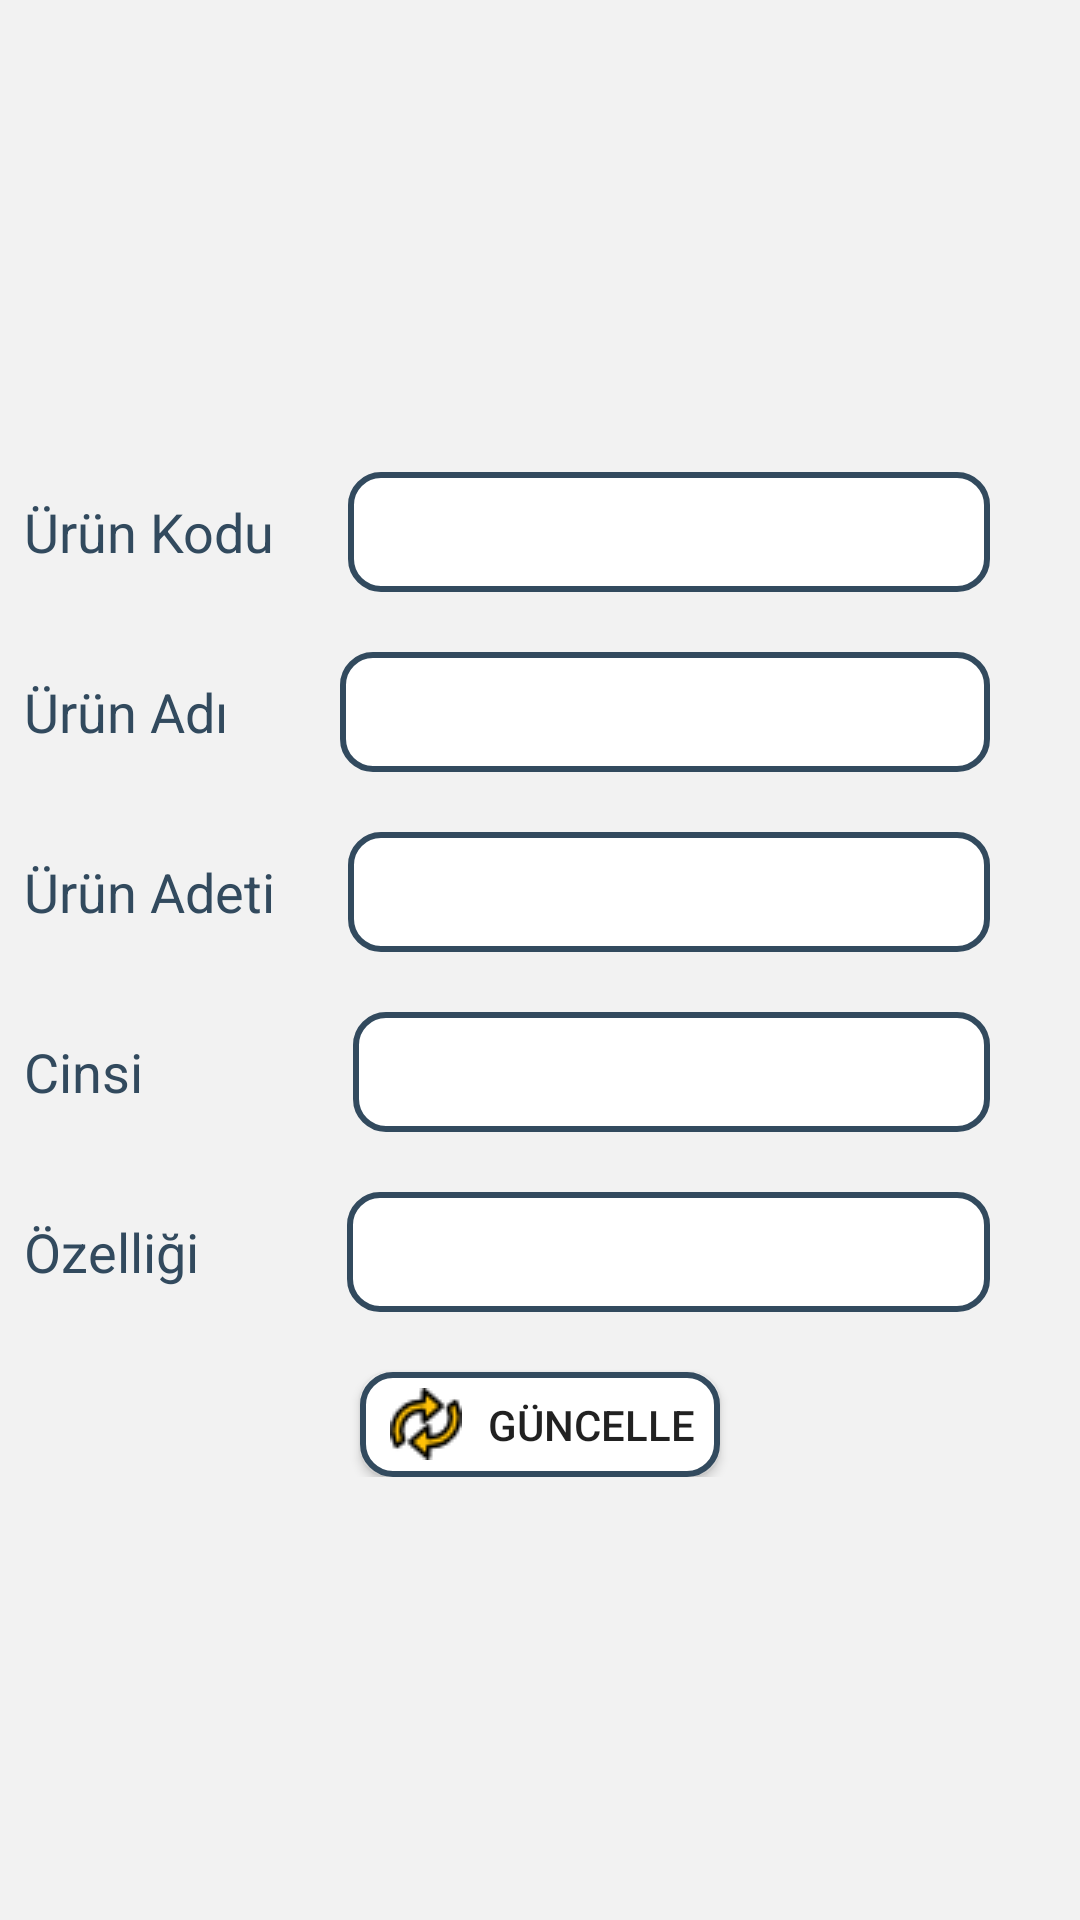

Here is an Android app screen rendered from its layout file. Give the layout XML and the strings, colors and styles it references.
<!-- AndroidManifest.xml: activity theme Guncelle -->
<!-- res/layout/activity_urun_guncelle.xml -->
<?xml version="1.0" encoding="utf-8"?>
<RelativeLayout xmlns:android="http://schemas.android.com/apk/res/android"
    xmlns:app="http://schemas.android.com/apk/res-auto"
    xmlns:tools="http://schemas.android.com/tools"
    android:id="@+id/constraintLayout"
    android:layout_width="match_parent"
    android:layout_height="match_parent"
    android:background="@color/colorBackground">

    <ScrollView
        android:layout_width="match_parent"
        android:layout_height="match_parent">

        <LinearLayout
            android:layout_gravity="center"
            android:layout_width="match_parent"
            android:layout_height="wrap_content"
            android:orientation="vertical">

            <LinearLayout
                android:layout_width="match_parent"
                android:layout_height="50dp"
                android:layout_marginLeft="8dp"
                android:layout_marginTop="10dp"
                android:orientation="horizontal">

                <TextView
                    android:layout_width="wrap_content"
                    android:layout_height="wrap_content"
                    android:text="Ürün Kodu "
                    android:textColor="@color/colorText"
                    android:textSize="18sp" />

                <EditText
                    android:id="@+id/urun_kod"
                    android:layout_width="match_parent"
                    android:layout_height="40dp"
                    android:layout_marginLeft="20dp"
                    android:layout_marginRight="30dp"
                    android:background="@drawable/shape"
                    android:inputType="number"
                    android:paddingLeft="20dp" />
            </LinearLayout>

            <LinearLayout
                android:layout_width="match_parent"
                android:layout_height="50dp"
                android:layout_marginLeft="8dp"
                android:layout_marginTop="10dp"
                android:orientation="horizontal">

                <TextView
                    android:layout_width="wrap_content"
                    android:layout_height="wrap_content"
                    android:inputType="number"
                    android:text="Ürün Adı "
                    android:textColor="@color/colorText"
                    android:textSize="18sp" />

                <EditText
                    android:id="@+id/urun_adi"
                    android:layout_width="match_parent"
                    android:layout_height="40dp"
                    android:layout_marginLeft="33dp"
                    android:layout_marginRight="30dp"
                    android:background="@drawable/shape"
                    android:paddingLeft="20dp" />
            </LinearLayout>

            <LinearLayout
                android:layout_width="match_parent"
                android:layout_height="50dp"
                android:layout_marginLeft="8dp"
                android:layout_marginTop="10dp"
                android:orientation="horizontal">

                <TextView
                    android:layout_width="wrap_content"
                    android:layout_height="wrap_content"
                    android:text="Ürün Adeti "
                    android:textColor="@color/colorText"
                    android:textSize="18sp" />

                <EditText
                    android:inputType="number"
                    android:id="@+id/urun_adeti"
                    android:layout_width="match_parent"
                    android:layout_height="40dp"
                    android:layout_marginLeft="20dp"
                    android:layout_marginRight="30dp"
                    android:background="@drawable/shape"
                    android:paddingLeft="20dp" />
            </LinearLayout>

            <LinearLayout
                android:layout_width="match_parent"
                android:layout_height="50dp"
                android:layout_marginLeft="8dp"
                android:layout_marginTop="10dp"
                android:orientation="horizontal">

                <TextView
                    android:layout_width="wrap_content"
                    android:layout_height="wrap_content"
                    android:text="Cinsi"
                    android:textColor="@color/colorText"
                    android:textSize="18sp" />

                <EditText
                    android:id="@+id/urun_cins"
                    android:layout_width="match_parent"
                    android:layout_height="40dp"
                    android:layout_marginLeft="70dp"
                    android:layout_marginRight="30dp"
                    android:background="@drawable/shape"
                    android:paddingLeft="20dp" />
            </LinearLayout>

            <LinearLayout
                android:layout_width="match_parent"
                android:layout_height="50dp"
                android:layout_marginLeft="8dp"
                android:layout_marginTop="10dp"
                android:orientation="horizontal">

                <TextView
                    android:layout_width="wrap_content"
                    android:layout_height="wrap_content"
                    android:text="Özelliği "
                    android:textColor="@color/colorText"
                    android:textSize="18sp" />

                <EditText
                    android:id="@+id/urun_ozellik"
                    android:layout_width="match_parent"
                    android:layout_height="40dp"
                    android:layout_marginLeft="45dp"
                    android:layout_marginRight="30dp"
                    android:background="@drawable/shape"
                    android:paddingLeft="20dp" />
            </LinearLayout>



            <Button
                android:id="@+id/guncelle"
                android:layout_width="120dp"
                android:layout_height="35dp"
                android:layout_gravity="center"
                android:layout_marginTop="10dp"
                android:background="@drawable/shape"
                android:drawableLeft="@drawable/loop2"
                android:paddingLeft="10dp"
                android:text="Güncelle" />
        </LinearLayout>

    </ScrollView>

</RelativeLayout>
<!-- resources referenced by this layout -->
<resources>
  <color name="colorBackground">#F2F2F2</color>
  <color name="colorText">#324A5E</color>
  <!-- drawable loop2: png bitmap (drawable, 1050 bytes) -->
  <!-- drawable shape (drawable) -->
  <?xml version="1.0" encoding="utf-8"?>
  <selector xmlns:android="http://schemas.android.com/apk/res/android">
      <item>
          <shape android:shape="rectangle">
              <solid android:color="#fff"/>
              <corners android:radius="10dp" />
              <stroke
                  android:width="2dp"
                  android:color="@color/colorText"
                  />
          </shape>
      </item>
  </selector>
  <style name="Guncelle" parent="Theme.AppCompat.Light.DarkActionBar">
          
          <item name="colorPrimary">@color/colorSari</item>
          <item name="colorPrimaryDark">@color/colorSari</item>
          <item name="colorAccent">@color/colorAccent</item>
      </style>
  <color name="colorSari">#FFC300</color>
  <color name="colorAccent">#F1543F</color>
</resources>
